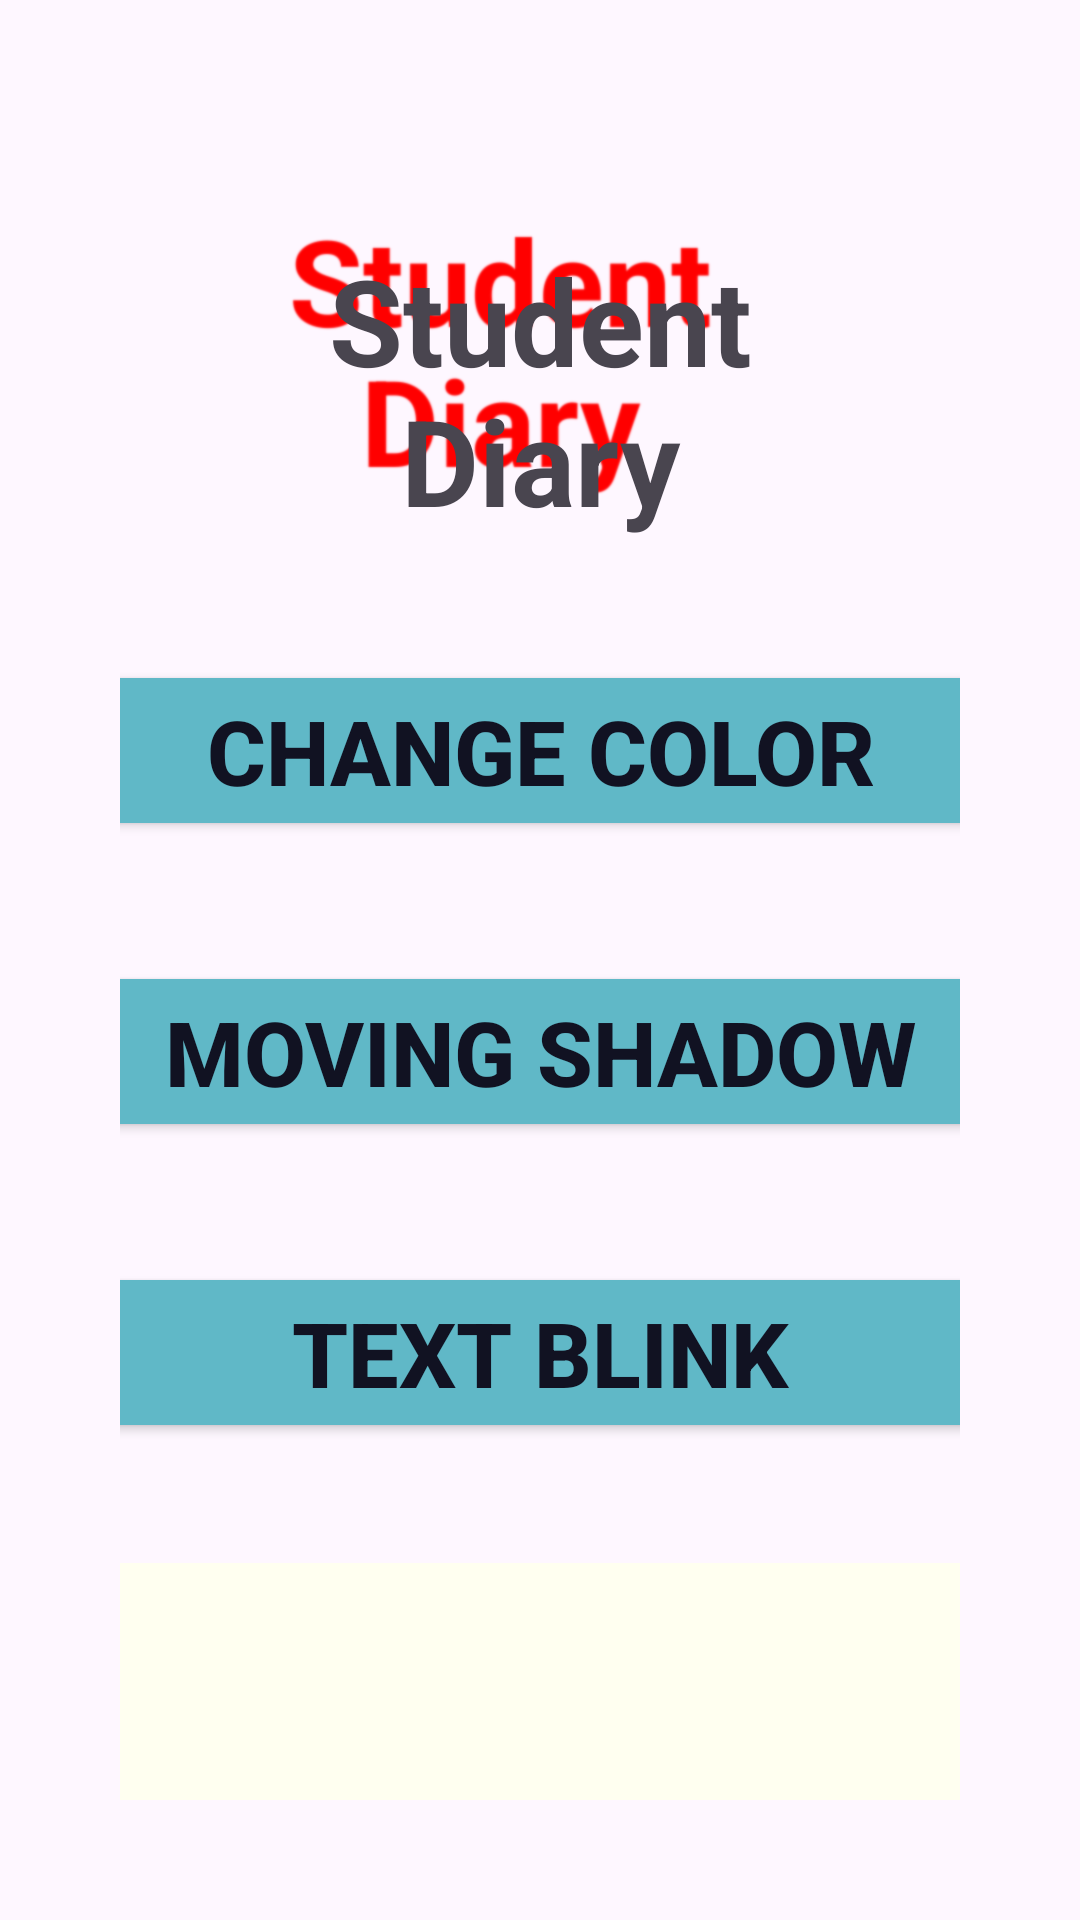

Produce the Android XML layout that renders to this screen, including the resource entries it uses.
<!-- AndroidManifest.xml: application theme Theme.ExersForBook -->
<!-- res/layout/activity_custom_tv.xml -->
<?xml version="1.0" encoding="utf-8"?>
<LinearLayout xmlns:android="http://schemas.android.com/apk/res/android"
    xmlns:app="http://schemas.android.com/apk/res-auto"
    xmlns:tools="http://schemas.android.com/tools"
    android:id="@+id/main"
    android:layout_width="match_parent"
    android:layout_height="match_parent"
    android:orientation="vertical"
    android:gravity="center_horizontal"
    android:padding="40dp"
    tools:context=".CustomTV">

    <TextView
        android:id="@+id/tv1"
        android:layout_width="wrap_content"
        android:layout_height="wrap_content"
        android:gravity="center"
        android:padding="40dp"
        android:textSize="40dp"
        android:textStyle="bold"
        android:shadowColor="#FF0000"
        android:shadowDx="-40"
        android:shadowDy="-40"
        android:shadowRadius="1"
        android:text="Student Diary" />

    <Button
        android:id="@+id/bChangeColor"
        android:layout_width="300sp"
        android:layout_height="wrap_content"
        android:textSize="30dp"
        android:padding="10sp"
        android:layout_marginBottom="40dp"
        android:backgroundTint="#60B8C7"
        android:textStyle="bold"
        android:textColor="#111222"
        android:text="Change color" />

    <Button
        android:id="@+id/bShadow"
        android:layout_width="300sp"
        android:layout_height="wrap_content"
        android:textSize="30dp"
        android:padding="10sp"
        android:layout_marginBottom="40dp"
        android:backgroundTint="#60B8C7"
        android:textStyle="bold"
        android:textColor="#111222"
        android:text="Moving shadow" />

    <Button
        android:id="@+id/bBlink"
        android:layout_width="300sp"
        android:layout_height="wrap_content"
        android:textSize="30dp"
        android:padding="10sp"
        android:layout_marginBottom="40dp"
        android:backgroundTint="#60B8C7"
        android:textStyle="bold"
        android:textColor="#111222"
        android:text="Text blink" />

    <TextView
        android:id="@+id/tv2"
        android:layout_width="match_parent"
        android:layout_height="200dp"
        android:textSize="15dp"
        android:layout_marginBottom="20dp"
        android:background="#FFFFF0"
        android:padding="10dp" />

    <SeekBar
        android:id="@+id/sbTextSize"
        android:layout_width="match_parent"
        android:layout_height="40dp" />

    <LinearLayout
        android:layout_width="match_parent"
        android:layout_height="wrap_content"
        android:gravity="center"
        android:orientation="horizontal">

        <Button
            android:id="@+id/bPrev"
            android:layout_width="wrap_content"
            android:layout_height="wrap_content"
            android:layout_marginRight="100dp"
            android:text="Prev" />

        <Button
            android:id="@+id/bNext"
            android:layout_width="wrap_content"
            android:layout_height="wrap_content"
            android:text="Next" />
    </LinearLayout>
</LinearLayout>
<!-- resources referenced by this layout -->
<resources>
  <style name="Theme.ExersForBook" parent="Base.Theme.ExersForBook" />
  <style name="Base.Theme.ExersForBook" parent="Theme.Material3.DayNight.NoActionBar">
          
          
      </style>
</resources>
